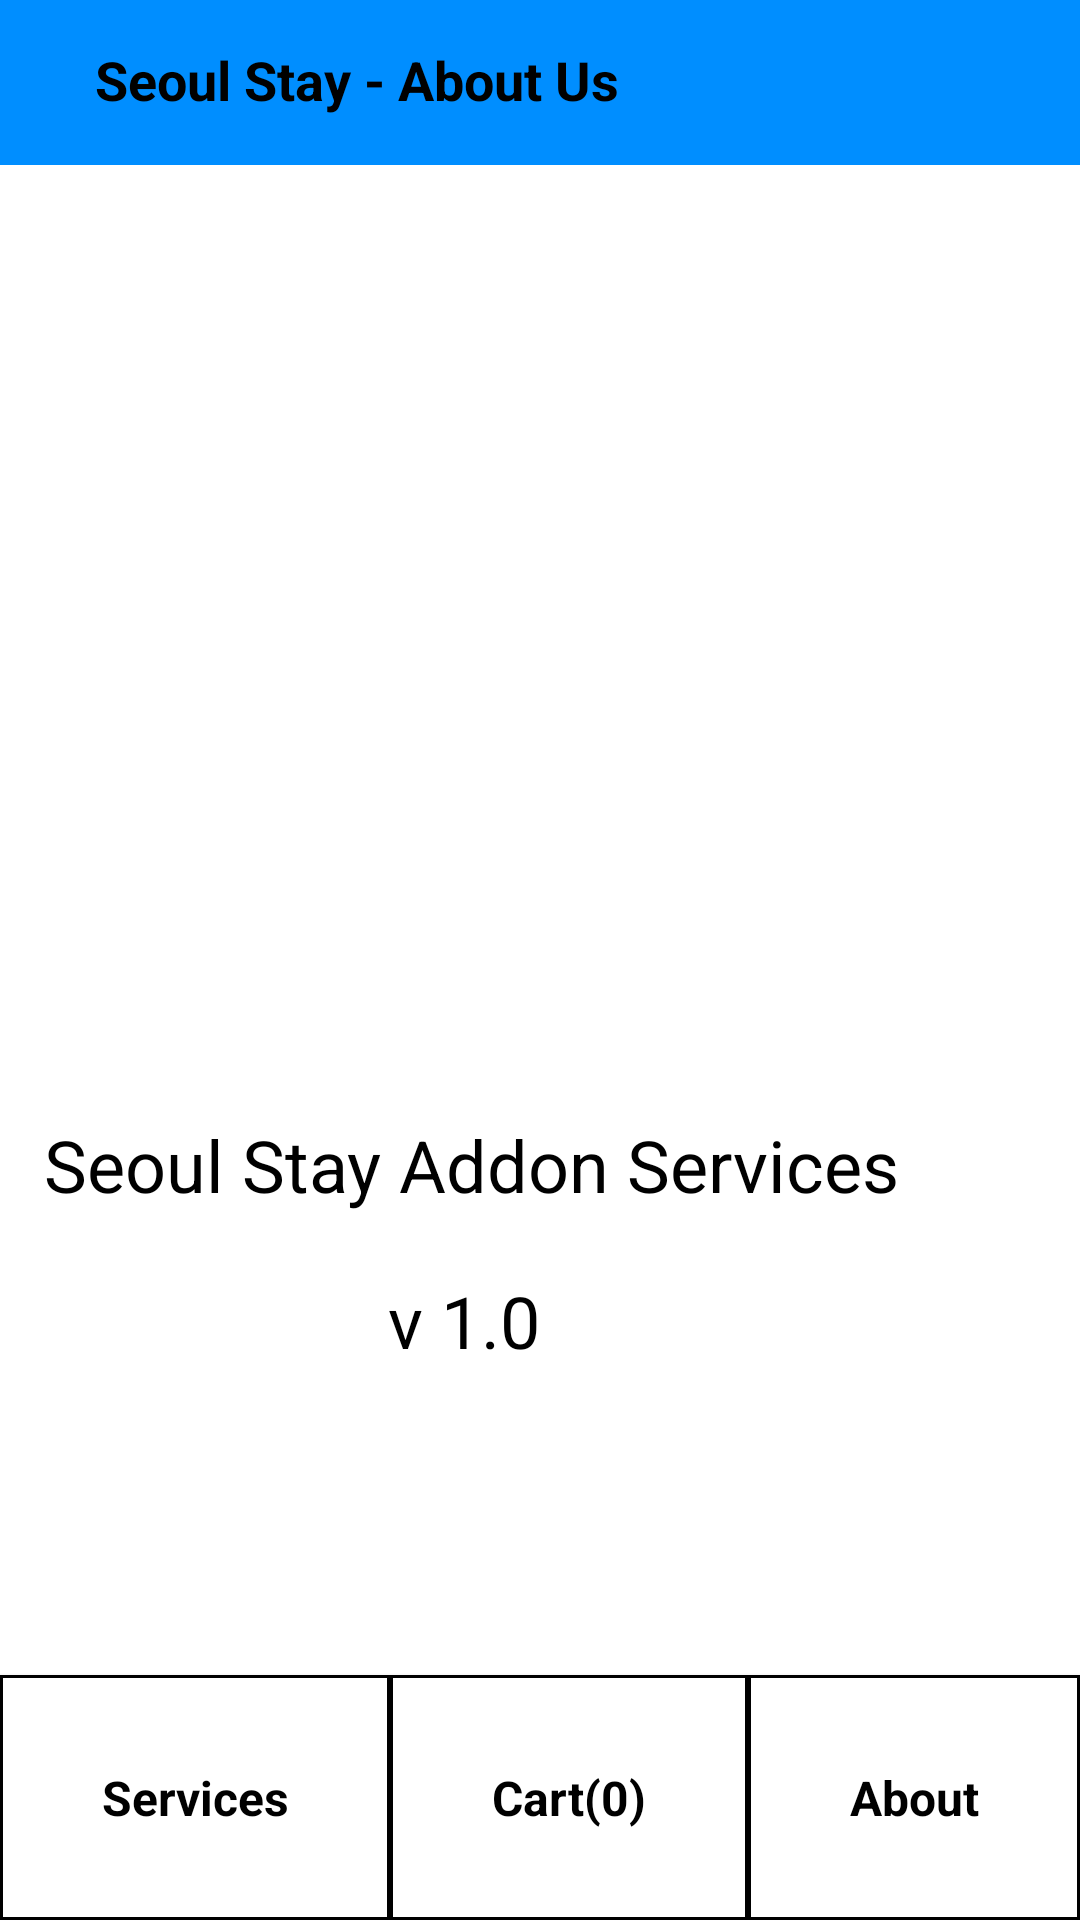

Produce the Android XML layout that renders to this screen, including the resource entries it uses.
<!-- AndroidManifest.xml: application theme Theme.TestDatabase2 -->
<!-- res/layout/activity_about.xml -->
<?xml version="1.0" encoding="utf-8"?>
<androidx.constraintlayout.widget.ConstraintLayout xmlns:android="http://schemas.android.com/apk/res/android"
    xmlns:app="http://schemas.android.com/apk/res-auto"
    xmlns:tools="http://schemas.android.com/tools"
    android:layout_width="match_parent"
    android:layout_height="match_parent">


    <ImageView
        android:id="@+id/imageView7"
        android:layout_width="207dp"
        android:layout_height="173dp"
        android:layout_marginEnd="100dp"
        app:layout_constraintBottom_toBottomOf="@+id/cardView"
        app:layout_constraintEnd_toEndOf="parent"
        app:layout_constraintTop_toTopOf="parent"
        app:layout_constraintVertical_bias="0.284"
        app:srcCompat="@drawable/logo_dev" />

    <TextView
        android:id="@+id/textView14"
        android:layout_width="wrap_content"
        android:layout_height="wrap_content"
        android:layout_marginTop="372dp"
        android:layout_marginEnd="60dp"
        android:text="Seoul Stay Addon Services"
        android:textColor="#000000"
        android:textSize="24sp"
        app:layout_constraintEnd_toEndOf="parent"
        app:layout_constraintTop_toTopOf="parent" />

    <TextView
        android:id="@+id/textView15"
        android:layout_width="wrap_content"
        android:layout_height="wrap_content"
        android:layout_marginTop="424dp"
        android:layout_marginEnd="180dp"
        android:text="v 1.0"
        android:textColor="#000000"
        android:textSize="24sp"
        app:layout_constraintEnd_toEndOf="parent"
        app:layout_constraintTop_toTopOf="parent" />

    <androidx.cardview.widget.CardView
        android:id="@+id/cardView"
        android:layout_width="match_parent"
        android:layout_height="wrap_content"
        android:layout_marginTop="0dp"
        app:layout_constraintBottom_toBottomOf="parent"
        app:layout_constraintEnd_toEndOf="parent"
        app:layout_constraintStart_toStartOf="parent"
        app:cardBackgroundColor="#FFFFFF"
        app:cardCornerRadius="0dp"
        app:cardElevation="2dp">

        <LinearLayout
            android:layout_width="match_parent"
            android:layout_height="wrap_content"
            android:orientation="horizontal"
            android:padding="0dp">

            <TextView
                android:id="@+id/services_link"
                android:layout_width="wrap_content"
                android:layout_height="wrap_content"
                android:layout_weight="1"
                android:background="@drawable/textview_border"
                android:gravity="center"
                android:paddingTop="30dp"
                android:paddingBottom="30dp"
                android:text="Services"
                android:textStyle="bold"
                android:textColor="#000000"
                android:textSize="16sp" />


            <TextView
                android:id="@+id/cart_link"
                android:layout_width="wrap_content"
                android:layout_height="wrap_content"
                android:layout_weight="1"
                android:background="@drawable/textview_border"
                android:gravity="center"
                android:paddingTop="30dp"
                android:paddingBottom="30dp"
                android:text="Cart(0)"
                android:textStyle="bold"
                android:textColor="#000000"
                android:textSize="16sp" />

            <TextView
                android:id="@+id/about_link"
                android:layout_width="wrap_content"
                android:layout_height="wrap_content"
                android:layout_weight="1"
                android:background="@drawable/textview_border"
                android:gravity="center"
                android:paddingTop="30dp"
                android:paddingBottom="30dp"
                android:text="About"
                android:textStyle="bold"
                android:textColor="#000000"
                android:textSize="16sp" />

        </LinearLayout>

    </androidx.cardview.widget.CardView>

    <RelativeLayout
        android:layout_width="match_parent"
        android:layout_height="55dp"
        android:background="#008EFF"
        app:layout_constraintBottom_toTopOf="@+id/textView12"
        app:layout_constraintStart_toStartOf="parent"
        app:layout_constraintTop_toTopOf="parent"
        app:layout_constraintVertical_bias="0.0">

        <TextView
            android:id="@+id/textView19"
            android:layout_width="wrap_content"
            android:layout_height="53dp"
            android:layout_alignParentEnd="true"
            android:layout_alignParentBottom="true"
            android:layout_marginEnd="154dp"
            android:layout_marginBottom="2dp"
            android:background="#008EFF"
            android:gravity="center"
            android:text="Seoul Stay - About Us"
            android:textColor="#000000"
            android:textSize="18dp"
            android:textStyle="bold" />
    </RelativeLayout>




</androidx.constraintlayout.widget.ConstraintLayout>
<!-- resources referenced by this layout -->
<resources>
  <!-- drawable textview_border (drawable) -->
  <?xml version="1.0" encoding="utf-8"?>
      <shape xmlns:android="http://schemas.android.com/apk/res/android">
          <solid android:color="@android:color/transparent" />
          <stroke
              android:color="#000000"
              android:width="1dp" />
          <corners android:radius="0dp" />
      </shape>
  <style name="Theme.TestDatabase2" parent="Theme.MaterialComponents.DayNight.DarkActionBar">
          
          <item name="colorPrimary">@color/purple_500</item>
          <item name="colorPrimaryVariant">@color/purple_700</item>
          <item name="colorOnPrimary">@color/white</item>
          
          <item name="colorSecondary">@color/teal_200</item>
          <item name="colorSecondaryVariant">@color/teal_700</item>
          <item name="colorOnSecondary">@color/black</item>
          
          <item name="android:statusBarColor">?attr/colorPrimaryVariant</item>
          
      </style>
  <color name="purple_500">#FF6200EE</color>
  <color name="purple_700">#FF3700B3</color>
  <color name="white">#FFFFFFFF</color>
  <color name="teal_200">#FF03DAC5</color>
  <color name="teal_700">#FF018786</color>
  <color name="black">#FF000000</color>
</resources>
